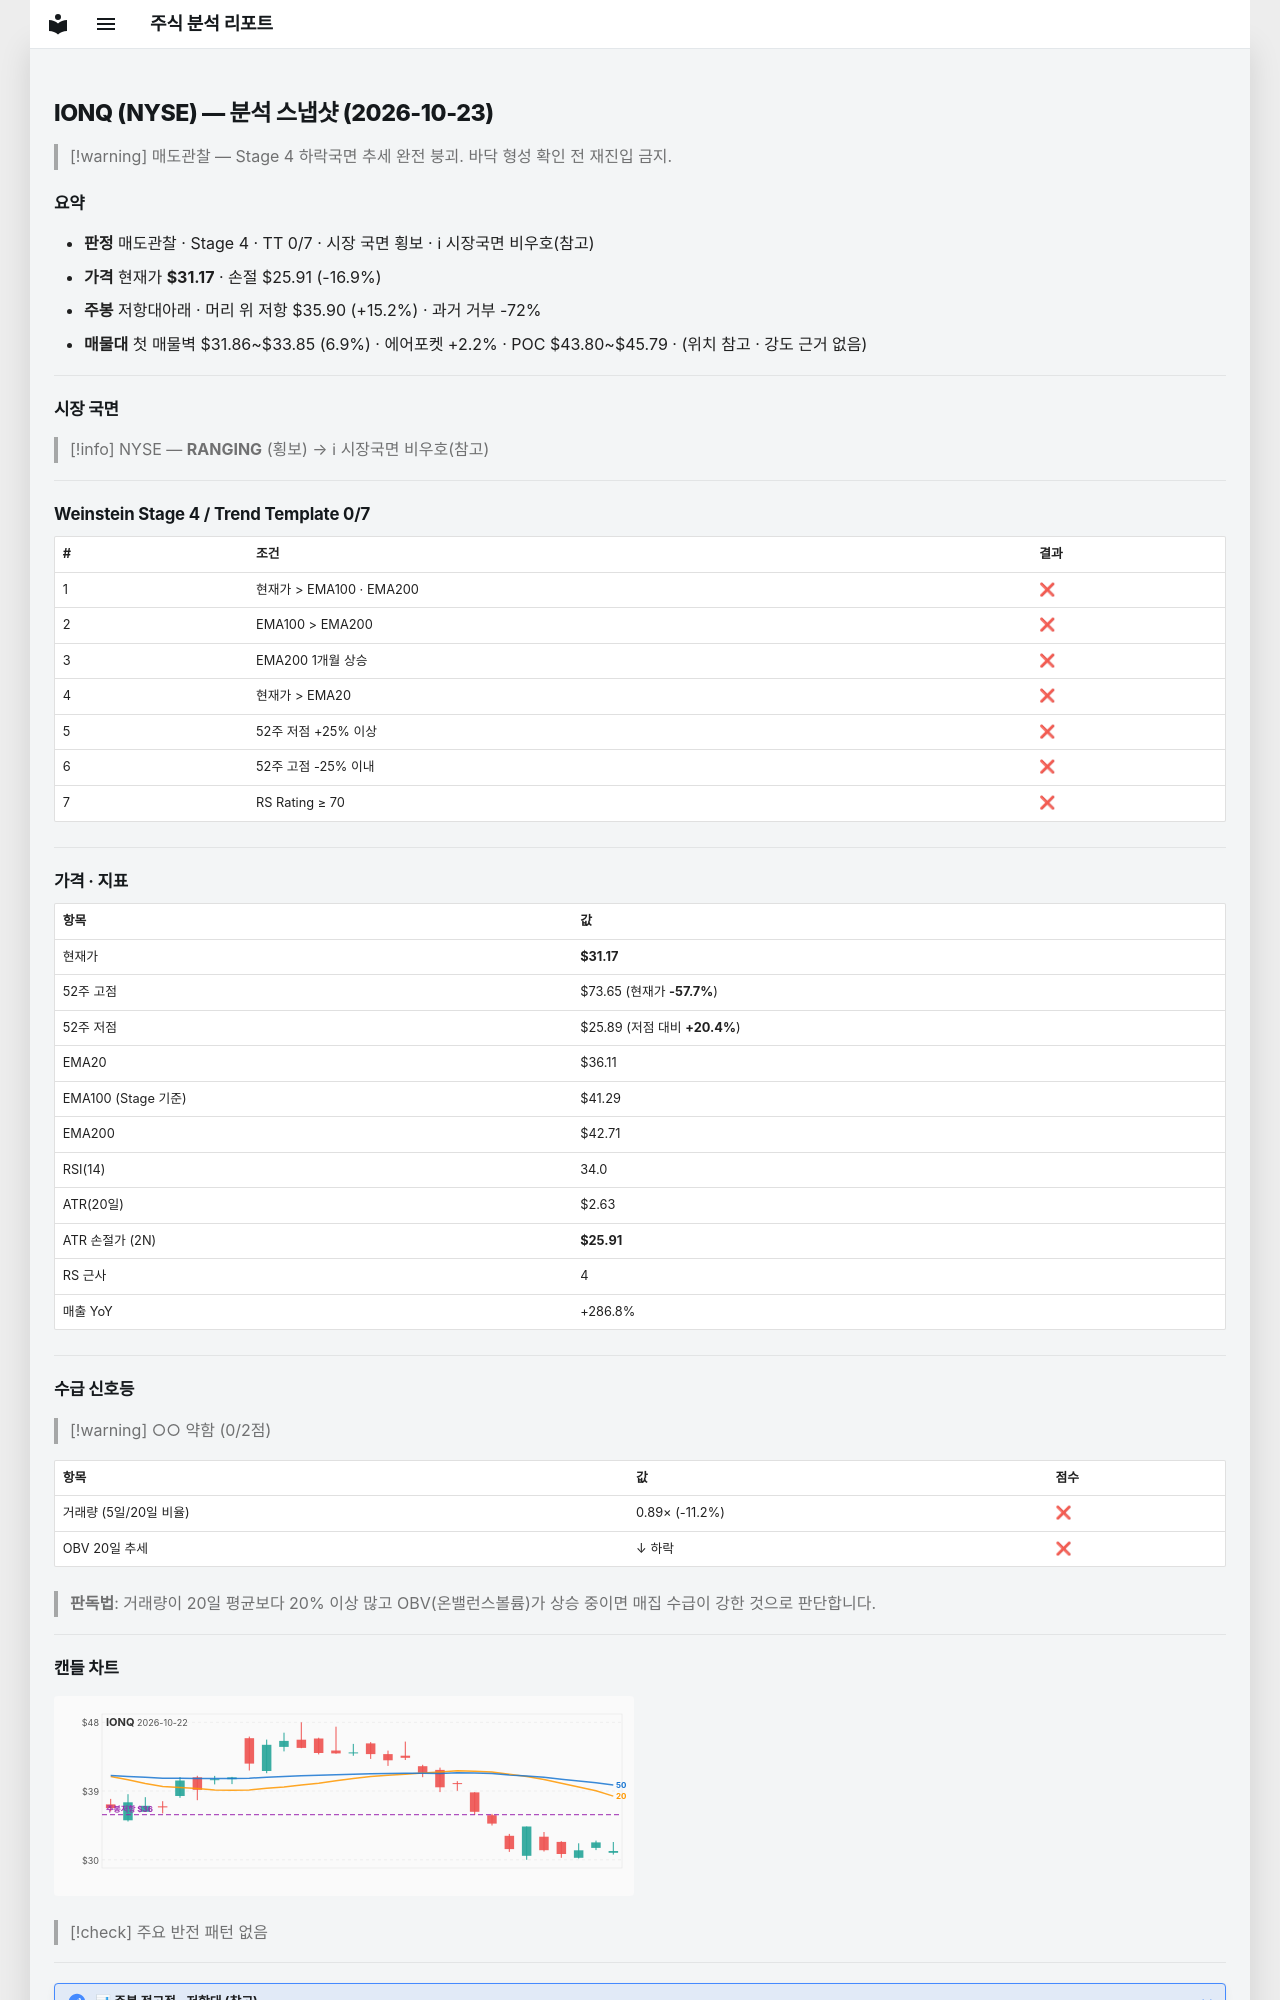

repository: soloandco/stock-reports · page: snapshots/IONQ-2026-10-23/index.html · generator: mkdocs

---
type: analysis-snapshot
title: IONQ 분석 스냅샷
ticker: IONQ
market: NYSE
created: 2026-10-23
updated: 2026-10-23
bar-date: 2026-10-22
verdict: 매도관찰
real-rr: 0.90
sma50-gap-pct: -13.7
weekly-position: 저항대아래
weekly-overhead-price: 35.90
weekly-overhead-pct: 15.2
stage: 4
trend-template-score: 0
tt-max: 7
ma-set: ema-20-100-200
price: 31.170000076293945
stop-price: 25.913735457008215
market-regime: RANGING
supply-demand-score: 0/2
supply-demand-label: 약함
status: tracking
tags:
  - stock-agent
  - watchlist
  - IONQ
  - analysis
related:
  - "[[analysis-template]]"
---

# IONQ (NYSE) — 분석 스냅샷 (2026-10-23)

> [!warning] 매도관찰 — Stage 4 하락국면
> 추세 완전 붕괴. 바닥 형성 확인 전 재진입 금지.

## 요약

- **판정** 매도관찰 · Stage 4 · TT 0/7 · 시장 국면 횡보 · ℹ 시장국면 비우호(참고)
- **가격** 현재가 **$31.17** · 손절 $25.91 (-16.9%)
- **주봉** 저항대아래 · 머리 위 저항 $35.90 (+15.2%) · 과거 거부 -72%
- **매물대** 첫 매물벽 $31.86~$33.85 (6.9%) · 에어포켓 +2.2% · POC $43.80~$45.79 · (위치 참고 · 강도 근거 없음)

---

## 시장 국면

> [!info] NYSE — **RANGING** (횡보) → ℹ 시장국면 비우호(참고)

---

## Weinstein Stage 4 / Trend Template 0/7

| # | 조건 | 결과 |
|---|------|------|
| 1 | 현재가 > EMA100 · EMA200 | ❌ |
| 2 | EMA100 > EMA200 | ❌ |
| 3 | EMA200 1개월 상승 | ❌ |
| 4 | 현재가 > EMA20 | ❌ |
| 5 | 52주 저점 +25% 이상 | ❌ |
| 6 | 52주 고점 -25% 이내 | ❌ |
| 7 | RS Rating ≥ 70 | ❌ |

---

## 가격 · 지표

| 항목 | 값 |
|------|---|
| 현재가 | **$31.17** |
| 52주 고점 | $73.65 (현재가 **-57.7%**) |
| 52주 저점 | $25.89 (저점 대비 **+20.4%**) |
| EMA20 | $36.11 |
| EMA100 (Stage 기준) | $41.29 |
| EMA200 | $42.71 |
| RSI(14) | 34.0 |
| ATR(20일) | $2.63 |
| ATR 손절가 (2N) | **$25.91** |
| RS 근사 | 4 |
| 매출 YoY | +286.8% |

---
## 수급 신호등

> [!warning] ○○ 약함 (0/2점)

| 항목 | 값 | 점수 |
|------|------|------|
| 거래량 (5일/20일 비율) | 0.89× (-11.2%) | ❌ |
| OBV 20일 추세 | ↓ 하락 | ❌ |

> **판독법**: 거래량이 20일 평균보다 20% 이상 많고 OBV(온밸런스볼륨)가 상승 중이면 매집 수급이 강한 것으로 판단합니다.

---
